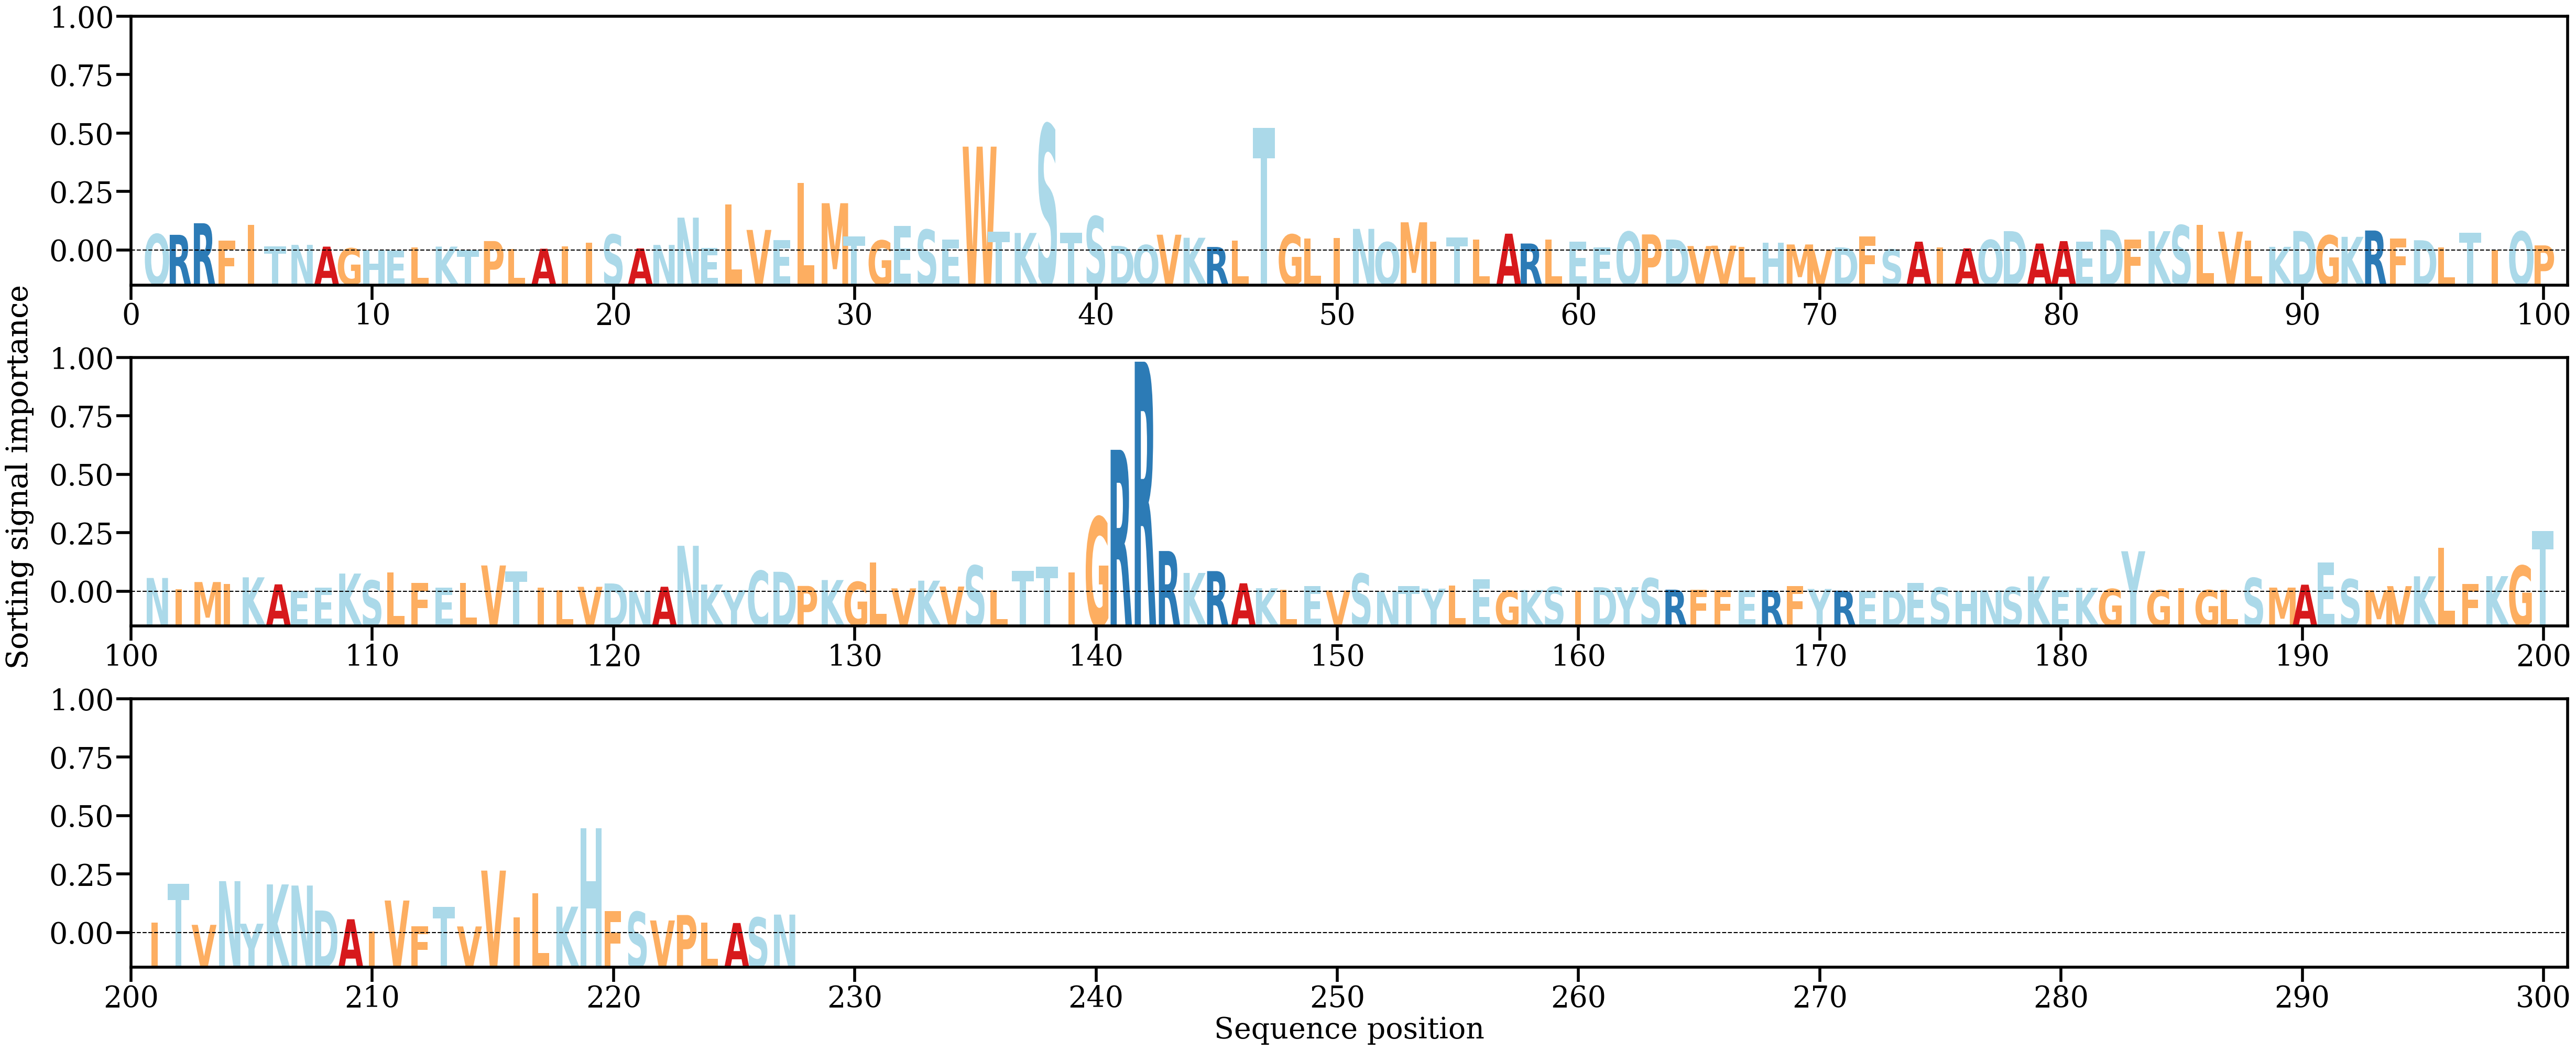

Values plotted in this chart, from the file beside it:
AA, Alpha
Q, [0.00439293]
R, [0.00420553]
R, [0.00726701]
F, [0.00260346]
I, [0.00686097]
T, [0.0011351]
N, [0.00154484]
A, [0.00108057]
G, [0.00062955]
H, [0.00013621]
E, [7.6557866e-05]
L, [0.00080265]
K, [0.00108457]
T, [0.00022038]
P, [0.00255303]
L, [0.00042913]
A, [0.0005254]
I, [0.00121246]
I, [0.00212051]
S, [0.0042761]
A, [0.00060822]
N, [0.00153122]
N, [0.00874869]
E, [0.00066134]
L, [0.01227564]
V, [0.00549939]
E, [0.00285256]
L, [0.01795654]
M, [0.01256581]
T, [0.00378656]
G, [0.00270789]
E, [0.00658503]
S, [0.00554404]
E, [0.0029599]
W, [0.02753167]
T, [0.00499107]
K, [0.00469667]
S, [0.03334938]
T, [0.00472426]
S, [0.00907734]
D, [0.00128191]
Q, [0.00149952]
V, [0.00423421]
K, [0.00342391]
R, [0.00099082]
L, [0.00269061]
T, [0.03251455]
G, [0.00428419]
L, [0.0032618]
I, [0.00339673]
N, [0.00577544]
Q, [0.00225575]
M, [0.00751641]
I, [0.00235858]
T, [0.00357125]
L, [0.00291405]
A, [0.00450234]
R, [0.00190513]
L, [0.00294806]
E, [0.00245439]
... 167 more rows
